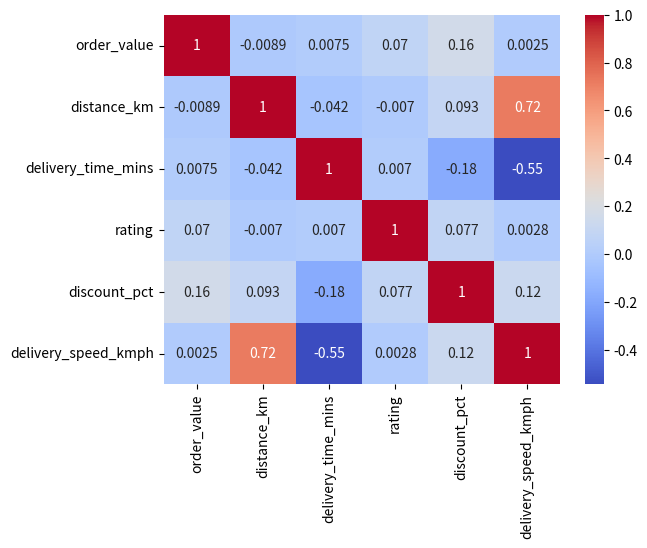
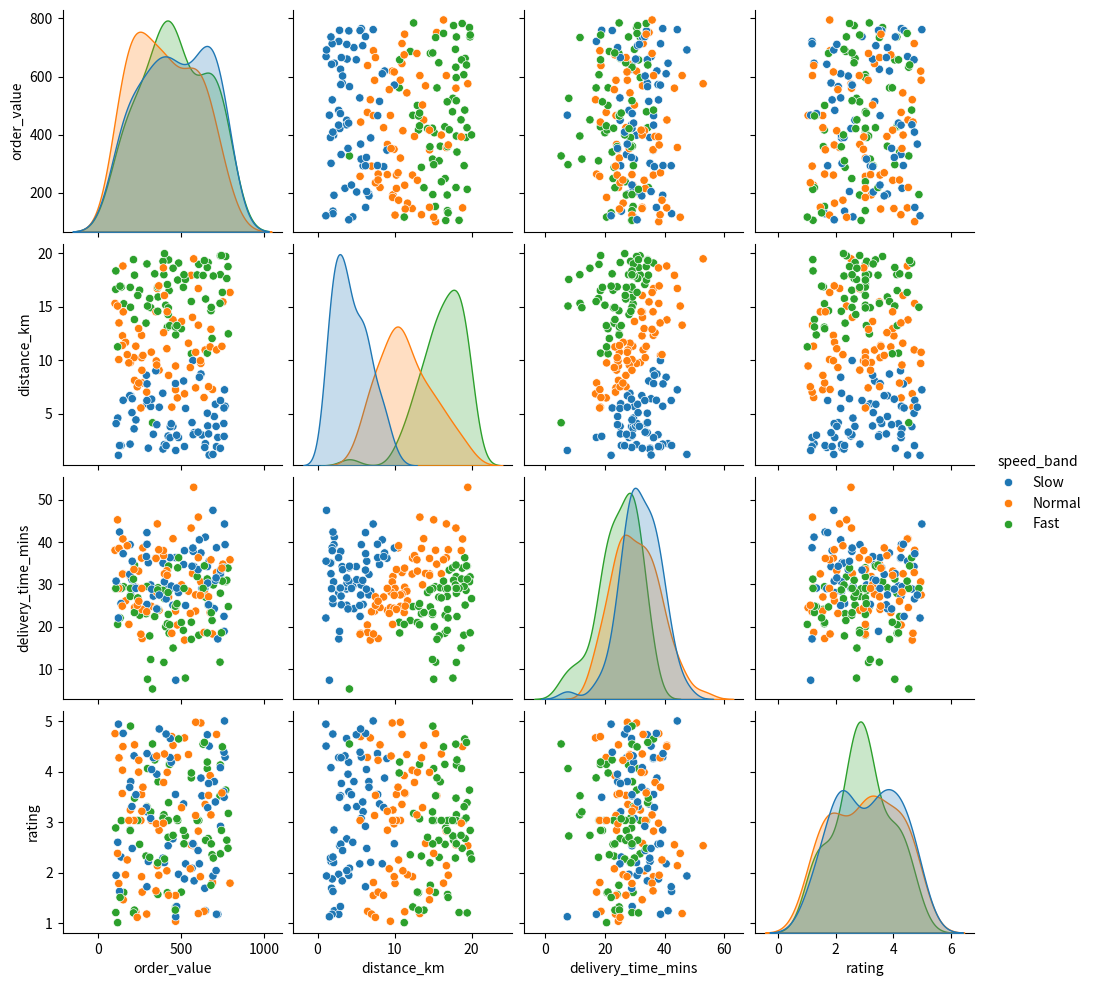

Reproduce these figures in Python, in order.

import numpy as np
import pandas as pd
import matplotlib.pyplot as plt
import seaborn as sns

# 1. Generate data
np.random.seed(7)

df = pd.DataFrame({
    'order_value': np.random.uniform(100, 800, 200),
    'distance_km': np.random.uniform(1, 20, 200),
    'delivery_time_mins': np.random.normal(30, 8, 200),
    'rating': np.random.uniform(1, 5, 200),
    'discount_pct': np.random.uniform(0, 30, 200)
})

# 2. Add missing values
for col in ['delivery_time_mins', 'rating']:
    idx = np.random.choice(df.index, 10, replace=False)
    df.loc[idx, col] = np.nan
    df[col] = df[col].fillna(df[col].median())

df['delivery_time_mins'] = df['delivery_time_mins'].clip(lower=1)

# 3. Calculate delivery speed
df['delivery_speed_kmph'] = (
    df['distance_km'] / (df['delivery_time_mins'] / 60)
)

# 4. Create speed categories
df['speed_band'] = pd.qcut(
    df['delivery_speed_kmph'],
    3,
    labels=['Slow', 'Normal', 'Fast']
)

# 5. Correlation heatmap
sns.heatmap(df.select_dtypes('number').corr(),
            annot=True, cmap='coolwarm')
plt.savefig('correlation_heatmap.png', dpi=150,
            bbox_inches='tight')
plt.show()

# 6. Pairplot
sns.pairplot(df, vars=['order_value', 'distance_km',
                       'delivery_time_mins', 'rating'],
             hue='speed_band')
plt.savefig('pairplot.png', dpi=150, bbox_inches='tight')
plt.show()
